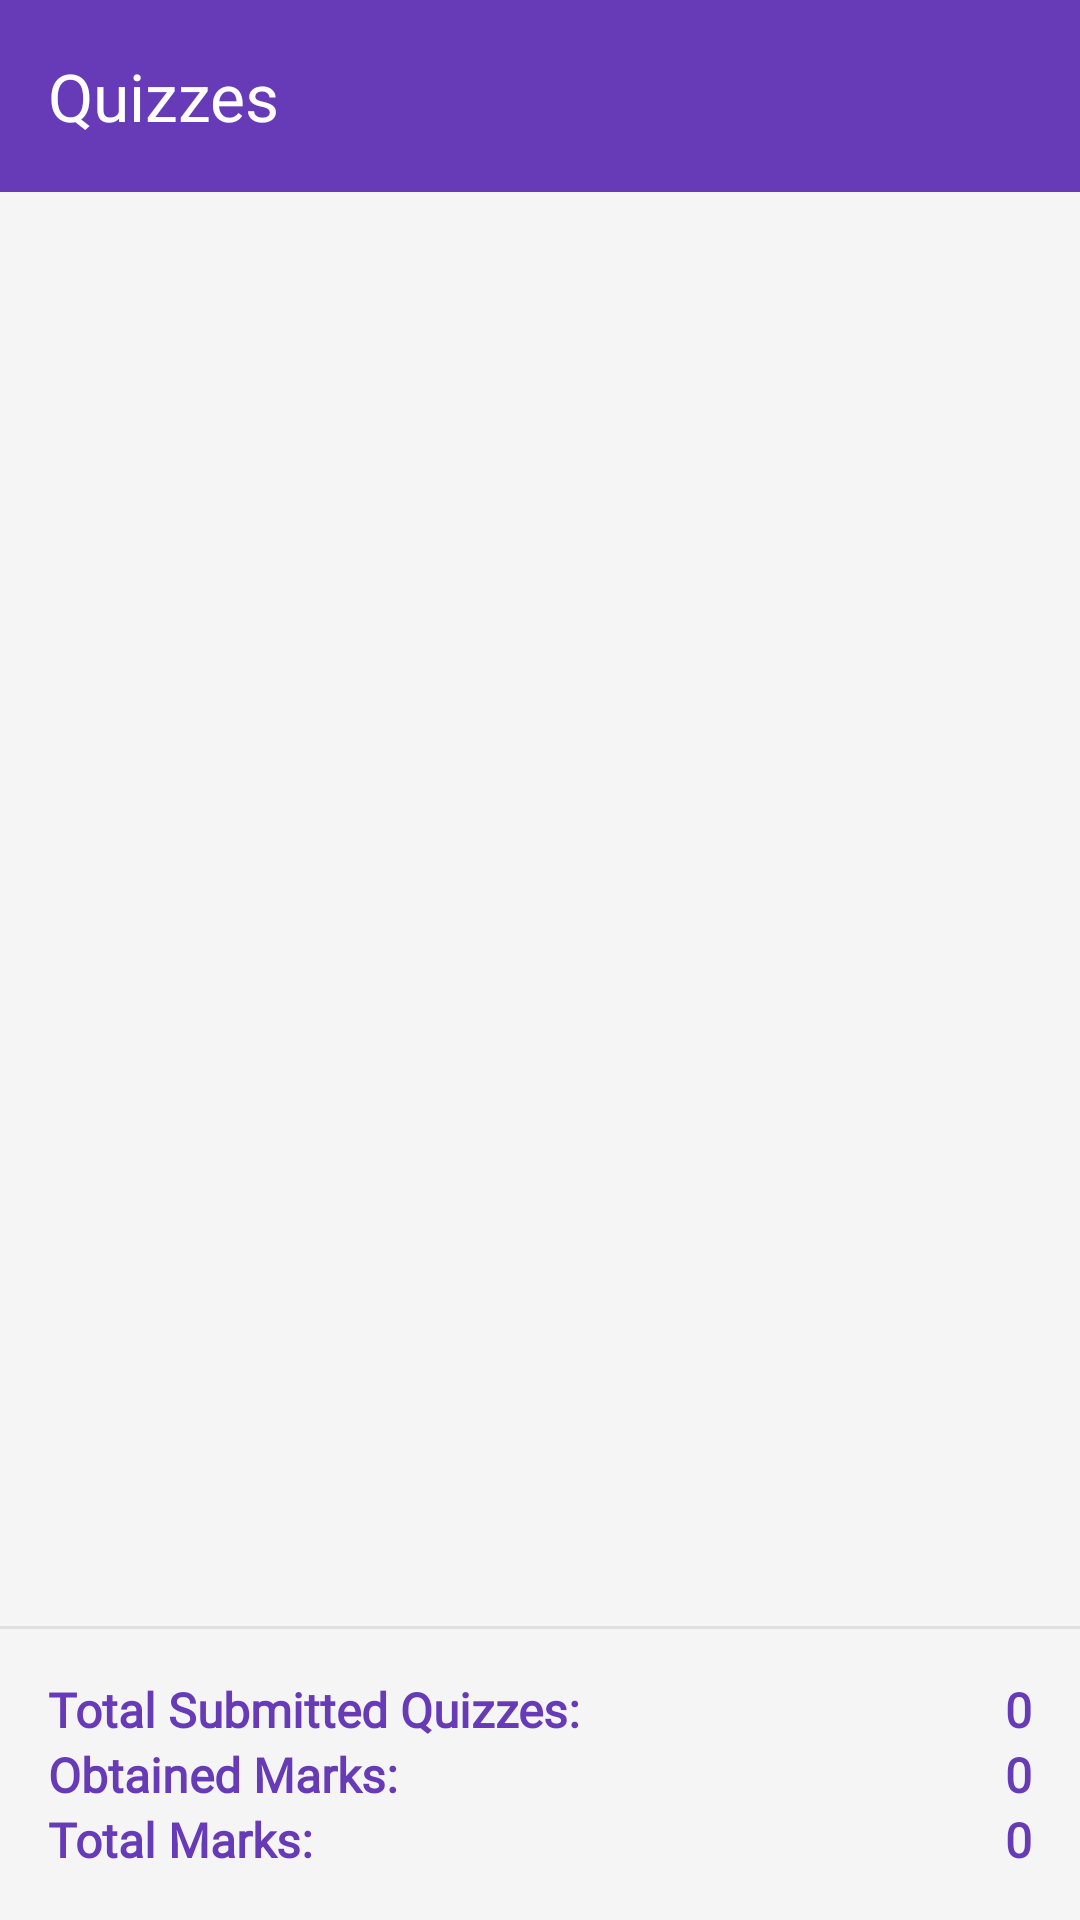

Here is an Android app screen rendered from its layout file. Give the layout XML and the strings, colors and styles it references.
<!-- AndroidManifest.xml: application theme Theme.AyanLMS -->
<!-- res/layout/fragment_quiz_list.xml -->
<?xml version="1.0" encoding="utf-8"?>
<androidx.constraintlayout.widget.ConstraintLayout xmlns:android="http://schemas.android.com/apk/res/android"
    xmlns:app="http://schemas.android.com/apk/res-auto"
    xmlns:tools="http://schemas.android.com/tools"
    android:layout_width="match_parent"
    android:layout_height="match_parent"
    android:background="@color/background"
    tools:context=".fragment.QuizListFragment">

    <com.google.android.material.appbar.MaterialToolbar
        android:id="@+id/materialToolbar"
        android:layout_width="match_parent"
        android:layout_height="wrap_content"
        android:background="?attr/colorPrimary"
        android:minHeight="?attr/actionBarSize"
        android:theme="@style/toolbar_theme"
        app:layout_constraintEnd_toEndOf="parent"
        app:layout_constraintStart_toStartOf="parent"
        app:layout_constraintTop_toTopOf="parent"
        app:navigationIcon="@drawable/outline_arrow_back_24"
        app:title="@string/quizzes"
        app:titleTextColor="@color/white" />

    <androidx.recyclerview.widget.RecyclerView
        android:id="@+id/quizRV"
        android:layout_width="0dp"
        android:layout_height="0dp"
        android:layout_marginStart="@dimen/normal_spacing"
        android:layout_marginTop="@dimen/margin"
        android:layout_marginEnd="@dimen/normal_spacing"
        app:layout_constraintBottom_toTopOf="@+id/quizLL"
        app:layout_constraintEnd_toEndOf="parent"
        app:layout_constraintStart_toStartOf="parent"
        app:layout_constraintTop_toBottomOf="@+id/materialToolbar"
        tools:itemCount="10"
        tools:listitem="@layout/item_learning" />

    <LinearLayout
        android:id="@+id/quizLL"
        android:layout_width="match_parent"
        android:layout_height="wrap_content"
        android:orientation="vertical"
        app:layout_constraintBottom_toBottomOf="parent"
        app:layout_constraintEnd_toEndOf="parent"
        app:layout_constraintStart_toStartOf="parent">

        <View
            android:layout_width="match_parent"
            android:layout_height="1dp"
            android:layout_marginBottom="@dimen/margin"
            android:background="@color/separator" />

        <LinearLayout
            android:layout_width="match_parent"
            android:layout_height="match_parent"
            android:layout_marginStart="@dimen/margin"
            android:layout_marginEnd="@dimen/margin"
            android:orientation="horizontal">

            <TextView
                android:layout_width="wrap_content"
                android:layout_height="wrap_content"
                android:layout_weight="1"
                android:fontFamily="@font/poppins_extra_bold"
                android:text="@string/total_submitted_quizzes"
                android:textColor="@color/primary"
                android:textSize="@dimen/sub_heading"
                android:textStyle="bold" />

            <TextView
                android:id="@+id/totalQuizzesTV"
                android:layout_width="wrap_content"
                android:layout_height="wrap_content"
                android:layout_weight="1"
                android:fontFamily="@font/poppins_regular"
                android:text="0"
                android:textAlignment="textEnd"
                android:textColor="@color/primary"
                android:textSize="@dimen/sub_heading"
                android:textStyle="bold"
                tools:ignore="HardcodedText" />
        </LinearLayout>

        <LinearLayout
            android:layout_width="match_parent"
            android:layout_height="match_parent"
            android:layout_marginStart="@dimen/margin"
            android:layout_marginEnd="@dimen/margin"
            android:orientation="horizontal">

            <TextView
                android:layout_width="wrap_content"
                android:layout_height="wrap_content"
                android:layout_weight="1"
                android:fontFamily="@font/poppins_extra_bold"
                android:text="@string/obtained_number"
                android:textColor="@color/primary"
                android:textSize="@dimen/sub_heading"
                android:textStyle="bold" />

            <TextView
                android:id="@+id/obtainedNumberTV"
                android:layout_width="wrap_content"
                android:layout_height="wrap_content"
                android:layout_weight="1"
                android:fontFamily="@font/poppins_regular"
                android:text="0"
                android:textAlignment="textEnd"
                android:textColor="@color/primary"
                android:textSize="@dimen/sub_heading"
                android:textStyle="bold"
                tools:ignore="HardcodedText" />
        </LinearLayout>

        <LinearLayout
            android:layout_width="match_parent"
            android:layout_height="match_parent"
            android:layout_marginStart="@dimen/margin"
            android:layout_marginEnd="@dimen/margin"
            android:layout_marginBottom="@dimen/margin"
            android:orientation="horizontal">

            <TextView
                android:layout_width="wrap_content"
                android:layout_height="wrap_content"
                android:layout_weight="1"
                android:fontFamily="@font/poppins_extra_bold"
                android:text="@string/total_number"
                android:textColor="@color/primary"
                android:textSize="@dimen/sub_heading"
                android:textStyle="bold" />

            <TextView
                android:id="@+id/totalNumberTV"
                android:layout_width="wrap_content"
                android:layout_height="wrap_content"
                android:layout_weight="1"
                android:fontFamily="@font/poppins_regular"
                android:text="0"
                android:textAlignment="textEnd"
                android:textColor="@color/primary"
                android:textSize="@dimen/sub_heading"
                android:textStyle="bold"
                tools:ignore="HardcodedText" />
        </LinearLayout>
    </LinearLayout>


</androidx.constraintlayout.widget.ConstraintLayout>
<!-- res/layout/item_learning.xml (included above) -->
<?xml version="1.0" encoding="utf-8"?>
<androidx.constraintlayout.widget.ConstraintLayout xmlns:android="http://schemas.android.com/apk/res/android"
    xmlns:app="http://schemas.android.com/apk/res-auto"
    xmlns:tools="http://schemas.android.com/tools"
    android:layout_width="match_parent"
    android:layout_height="wrap_content"
    android:paddingStart="@dimen/normal_spacing"
    android:paddingTop="@dimen/small_spacing"
    android:paddingEnd="@dimen/normal_spacing"
    android:paddingBottom="@dimen/small_spacing">

    <com.google.android.material.card.MaterialCardView
        android:id="@+id/cardView"
        android:layout_width="match_parent"
        android:layout_height="wrap_content"
        android:clickable="true"
        android:focusable="true"
        app:cardBackgroundColor="@color/white"
        app:layout_constraintBottom_toBottomOf="parent"
        app:layout_constraintEnd_toEndOf="parent"
        app:layout_constraintStart_toStartOf="parent"
        app:layout_constraintTop_toTopOf="parent">

        <LinearLayout
            android:layout_width="match_parent"
            android:layout_height="match_parent"
            android:layout_margin="@dimen/margin"
            android:gravity="center"
            android:orientation="horizontal"
            tools:ignore="UseCompoundDrawables">

            <TextView
                android:id="@+id/textView"
                android:layout_width="0dp"
                android:layout_height="wrap_content"
                android:layout_weight="1"
                android:fontFamily="@font/poppins_regular"
                android:text=""
                android:textColor="@color/primary"
                android:textSize="@dimen/text" />

            <ImageView
                android:id="@+id/imageView"
                android:layout_width="wrap_content"
                android:layout_height="wrap_content"
                android:contentDescription="@string/next"
                app:srcCompat="@drawable/outline_chevron_forward_24" />
        </LinearLayout>
    </com.google.android.material.card.MaterialCardView>

</androidx.constraintlayout.widget.ConstraintLayout>
<!-- resources referenced by this layout -->
<resources>
  <color name="background">#F5F5F5</color>
  <color name="primary">#673AB7</color>
  <color name="separator">#E0E0E0</color>
  <color name="white">#FFFFFFFF</color>
  <dimen name="margin">16dp</dimen>
  <dimen name="normal_spacing">8dp</dimen>
  <dimen name="small_spacing">4dp</dimen>
  <dimen name="sub_heading">16sp</dimen>
  <dimen name="text">14sp</dimen>
  <!-- drawable outline_chevron_forward_24 (drawable) -->
  <vector xmlns:android="http://schemas.android.com/apk/res/android" android:autoMirrored="true" android:height="24dp" android:tint="#6439B0" android:viewportHeight="960" android:viewportWidth="960" android:width="24dp">
        
      <path android:fillColor="@android:color/white" android:pathData="M504,480L320,296L376,240L616,480L376,720L320,664L504,480Z"/>
      
  </vector>
  <string name="next">Next</string>
  <string name="obtained_number">Obtained Marks:</string>
  <string name="quizzes">Quizzes</string>
  <string name="total_number">Total Marks:</string>
  <string name="total_submitted_quizzes">Total Submitted Quizzes:</string>
  <style name="toolbar_theme" parent="ThemeOverlay.MaterialComponents.Toolbar.Primary">
          
          <item name="colorOnPrimary">@color/white</item>
      </style>
  <style name="Theme.AyanLMS" parent="Base.Theme.AyanLMS" />
  <style name="Base.Theme.AyanLMS" parent="Theme.Material3.Light.NoActionBar">
          
           <item name="colorPrimary">@color/primary</item>
           <item name="colorSecondary">@color/secondary</item>
      </style>
  <color name="secondary">#BA9D59</color>
</resources>
